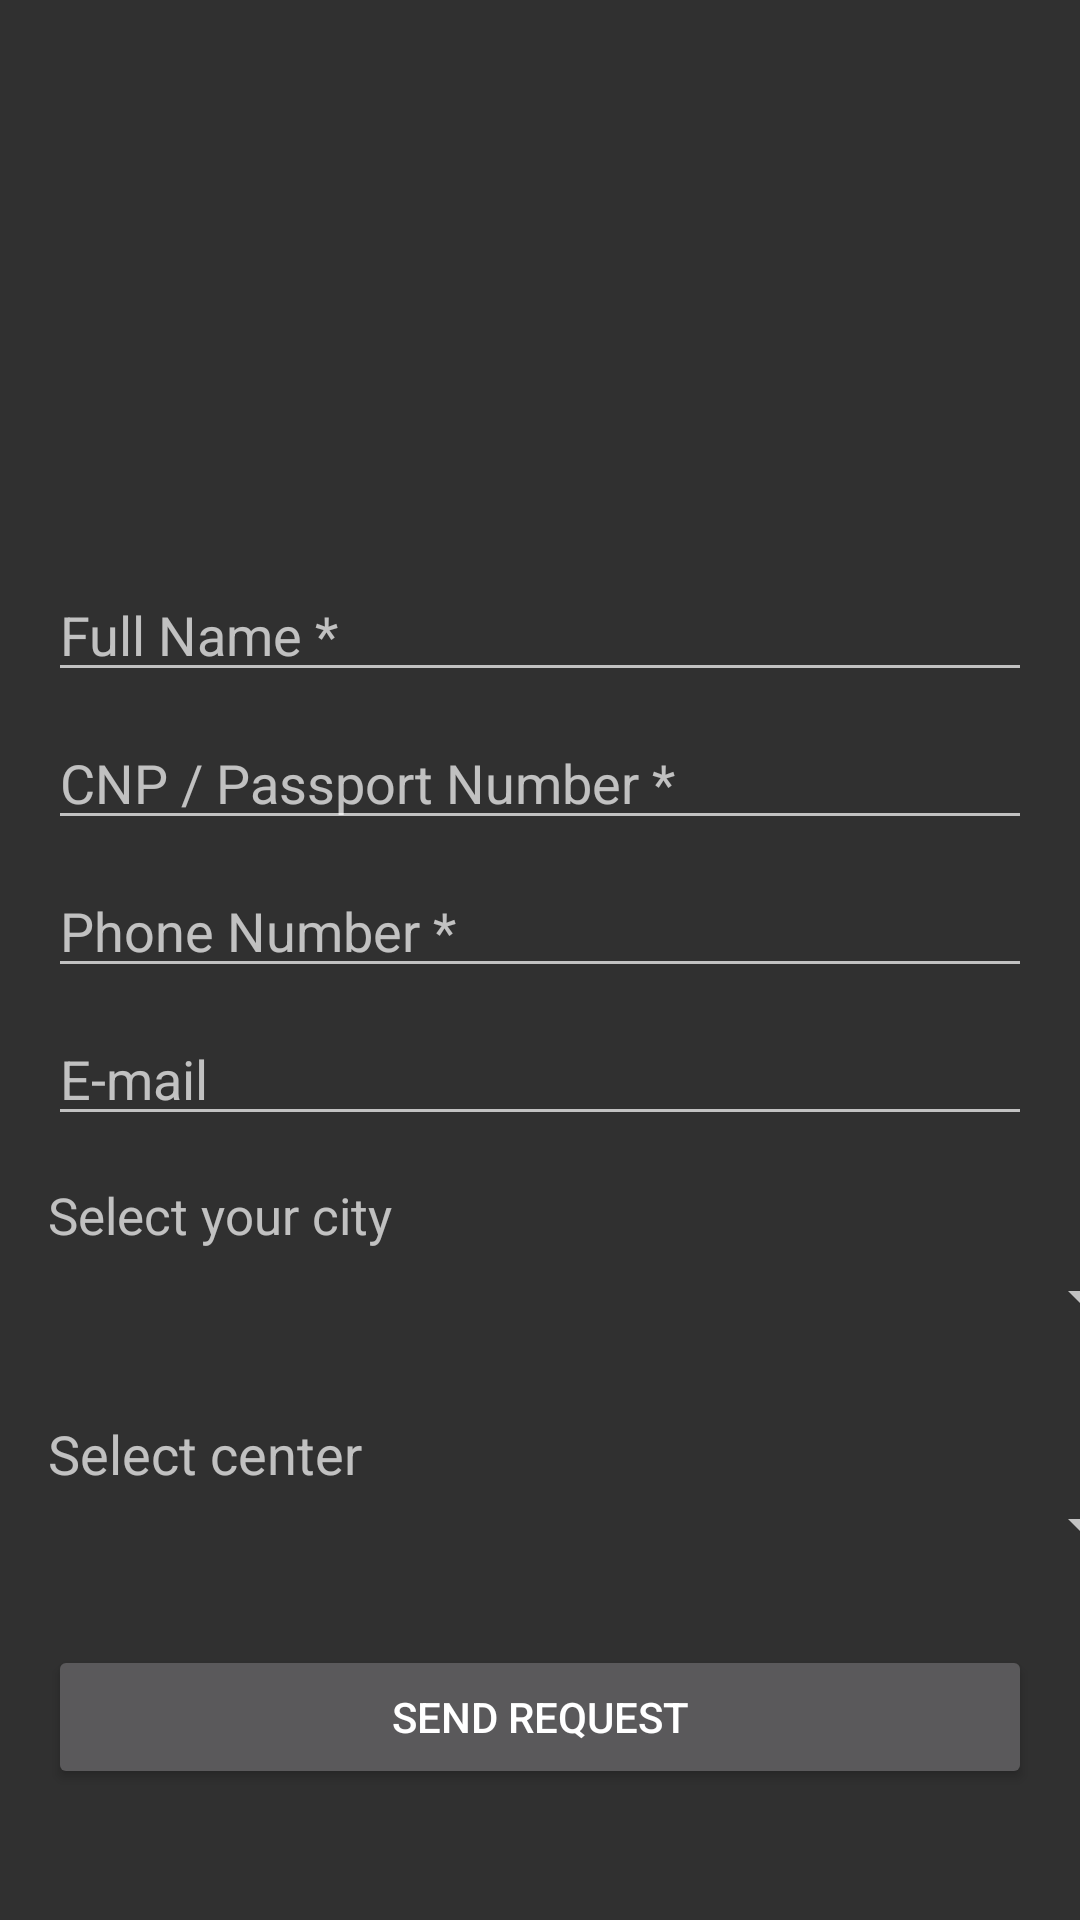

Here is an Android app screen rendered from its layout file. Give the layout XML and the strings, colors and styles it references.
<!-- AndroidManifest.xml: application theme Theme.AppCompat.NoActionBar -->
<!-- res/layout/activity_vaccine_registration.xml -->
<?xml version="1.0" encoding="utf-8"?>
<androidx.constraintlayout.widget.ConstraintLayout xmlns:android="http://schemas.android.com/apk/res/android"
    xmlns:app="http://schemas.android.com/apk/res-auto"
    xmlns:tools="http://schemas.android.com/tools"
    android:layout_width="match_parent"
    android:layout_height="match_parent"
    tools:context=".VaccineRegistration">

    <EditText
        android:id="@+id/vacName"
        android:layout_width="0dp"
        android:layout_height="wrap_content"
        android:layout_marginStart="16dp"
        android:layout_marginLeft="16dp"
        android:layout_marginTop="8dp"
        android:layout_marginEnd="16dp"
        android:layout_marginRight="16dp"
        android:ems="10"
        android:hint="Full Name *"
        android:inputType="textPersonName"
        app:layout_constraintEnd_toEndOf="parent"
        app:layout_constraintHorizontal_bias="0.0"
        app:layout_constraintStart_toStartOf="parent"
        app:layout_constraintTop_toBottomOf="@+id/guideline3" />

    <EditText
        android:id="@+id/vacCnp"
        android:layout_width="0dp"
        android:layout_height="wrap_content"
        android:layout_marginStart="16dp"
        android:layout_marginLeft="16dp"
        android:layout_marginTop="8dp"
        android:layout_marginEnd="16dp"
        android:layout_marginRight="16dp"
        android:ems="10"
        android:hint="CNP / Passport Number *"
        android:inputType="textPersonName"
        app:layout_constraintEnd_toEndOf="parent"
        app:layout_constraintHorizontal_bias="0.0"
        app:layout_constraintStart_toStartOf="parent"
        app:layout_constraintTop_toBottomOf="@+id/vacName" />

    <EditText
        android:id="@+id/vacPhone"
        android:layout_width="0dp"
        android:layout_height="wrap_content"
        android:layout_marginStart="16dp"
        android:layout_marginLeft="16dp"
        android:layout_marginTop="8dp"
        android:layout_marginEnd="16dp"
        android:layout_marginRight="16dp"
        android:ems="10"
        android:hint="Phone Number *"
        android:inputType="textPersonName"
        app:layout_constraintEnd_toEndOf="parent"
        app:layout_constraintHorizontal_bias="0.0"
        app:layout_constraintStart_toStartOf="parent"
        app:layout_constraintTop_toBottomOf="@+id/vacCnp" />

    <EditText
        android:id="@+id/vacEmail"
        android:layout_width="0dp"
        android:layout_height="wrap_content"
        android:layout_marginStart="16dp"
        android:layout_marginLeft="16dp"
        android:layout_marginTop="8dp"
        android:layout_marginEnd="16dp"
        android:layout_marginRight="16dp"
        android:ems="10"
        android:hint="E-mail"
        android:inputType="textPersonName"
        app:layout_constraintEnd_toEndOf="parent"
        app:layout_constraintHorizontal_bias="0.0"
        app:layout_constraintStart_toStartOf="parent"
        app:layout_constraintTop_toBottomOf="@+id/vacPhone" />

    <Button
        android:id="@+id/vacButton"
        android:layout_width="0dp"
        android:layout_height="wrap_content"
        android:layout_marginStart="16dp"
        android:layout_marginLeft="16dp"
        android:layout_marginTop="28dp"
        android:layout_marginEnd="16dp"
        android:layout_marginRight="16dp"
        android:text="Send Request"
        app:layout_constraintEnd_toEndOf="parent"
        app:layout_constraintHorizontal_bias="0.0"
        app:layout_constraintStart_toStartOf="parent"
        app:layout_constraintTop_toBottomOf="@+id/spinner2" />

    <androidx.constraintlayout.widget.Guideline
        android:id="@+id/guideline3"
        android:layout_width="wrap_content"
        android:layout_height="wrap_content"
        android:layout_marginTop="219dp"
        android:layout_marginEnd="411dp"
        android:layout_marginRight="411dp"
        android:layout_marginBottom="512dp"
        android:orientation="horizontal"
        app:layout_constraintBottom_toBottomOf="parent"
        app:layout_constraintEnd_toEndOf="parent"
        app:layout_constraintGuide_percent="0.28317374"
        app:layout_constraintStart_toStartOf="parent"
        app:layout_constraintTop_toTopOf="parent" />

    <ImageView
        android:id="@+id/imageView7"
        android:layout_width="434dp"
        android:layout_height="273dp"
        app:layout_constraintBottom_toBottomOf="@id/guideline3"
        app:layout_constraintDimensionRatio="1:1"
        app:layout_constraintEnd_toEndOf="parent"
        app:layout_constraintHorizontal_bias="0.505"
        app:layout_constraintStart_toStartOf="parent"
        app:layout_constraintTop_toTopOf="parent"
        app:layout_constraintVertical_bias="1.0"
        app:srcCompat="@drawable/vaccine_image" />

    <Spinner
        android:id="@+id/spinner"
        android:layout_width="409dp"
        android:layout_height="wrap_content"
        android:layout_marginStart="16dp"
        android:layout_marginLeft="16dp"
        android:layout_marginEnd="16dp"
        android:layout_marginRight="16dp"
        android:layout_marginBottom="28dp"
        app:layout_constraintBottom_toTopOf="@+id/textView6"
        app:layout_constraintEnd_toEndOf="parent"
        app:layout_constraintStart_toStartOf="parent" />

    <TextView
        android:id="@+id/textView3"
        android:layout_width="wrap_content"
        android:layout_height="wrap_content"
        android:layout_marginStart="16dp"
        android:layout_marginLeft="16dp"
        android:layout_marginTop="15dp"
        android:layout_marginBottom="4dp"
        android:text="Select your city"
        android:textSize="17sp"
        app:layout_constraintBottom_toTopOf="@+id/spinner"
        app:layout_constraintStart_toStartOf="parent"
        app:layout_constraintTop_toBottomOf="@+id/vacEmail"
        app:layout_constraintVertical_bias="1.0" />

    <Spinner
        android:id="@+id/spinner2"
        android:layout_width="409dp"
        android:layout_height="wrap_content"
        android:layout_marginStart="17dp"
        android:layout_marginLeft="17dp"
        android:layout_marginEnd="17dp"
        android:layout_marginRight="17dp"
        android:layout_marginBottom="36dp"
        app:layout_constraintBottom_toTopOf="@+id/vacButton"
        app:layout_constraintEnd_toEndOf="parent"
        app:layout_constraintStart_toStartOf="parent" />

    <TextView
        android:id="@+id/textView6"
        android:layout_width="wrap_content"
        android:layout_height="24dp"
        android:layout_marginStart="16dp"
        android:layout_marginLeft="16dp"
        android:text="Select center"
        android:textSize="18sp"
        app:layout_constraintBottom_toTopOf="@+id/spinner2"
        app:layout_constraintStart_toStartOf="parent" />


</androidx.constraintlayout.widget.ConstraintLayout>
<!-- resources referenced by this layout -->
<resources>

</resources>
